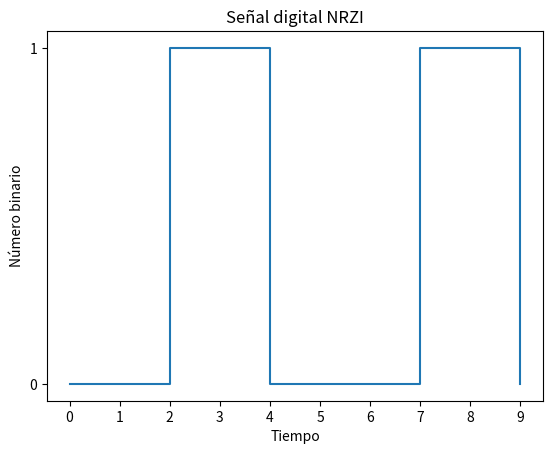

The matplotlib source for this figure:
import matplotlib.pyplot as plt


def nrzi_signal(bin_string):

    # Convertir la cadena de caracteres a una lista de dígitos binarios
    binary_digits = [int(d) for d in bin_string]

    # Inicializar la señal NRZI
    signal = [0]

    # Establecer el nivel de la señal de acuerdo al primer dígito binario
    if binary_digits[0] == 0:
        level = 0
    else:
        level = 1

    # Codificar la señal NRZI
    for bit in binary_digits:
        if bit == 0:
            # Mantener el nivel actual
            signal.append(level)
        else:
            # Invertir el nivel actual
            level = 1 - level
            signal.append(level)

    # Graficar la señal NRZI
    plt.plot(signal, drawstyle='steps-post')
    plt.xticks(range(len(signal)))
    plt.yticks([0,1])
    plt.xlabel('Tiempo')
    plt.ylabel('Número binario')
    plt.title('Señal digital NRZI')
    plt.show()

nrzi_signal('110100101')

